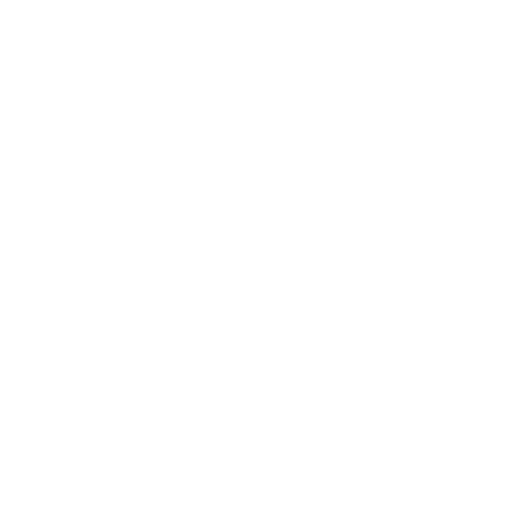
t = 0.00 s
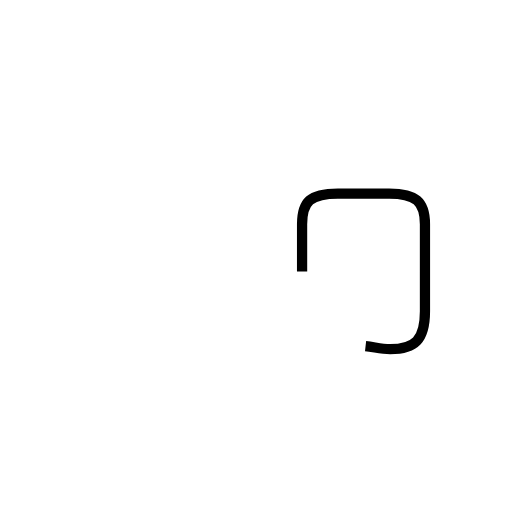
t = 1.12 s
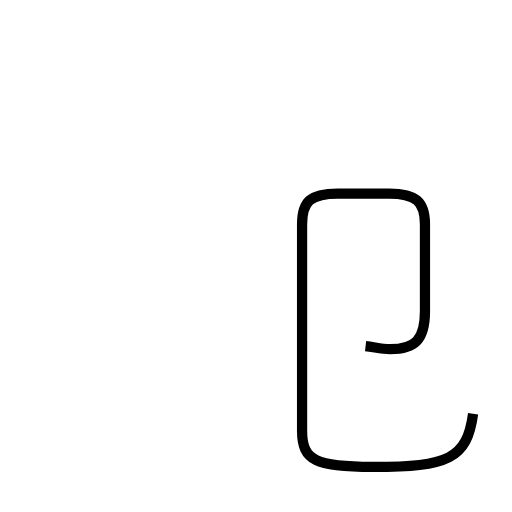
t = 2.23 s
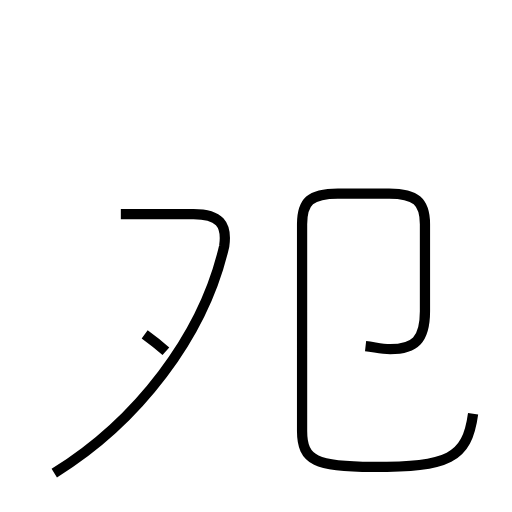
t = 3.53 s
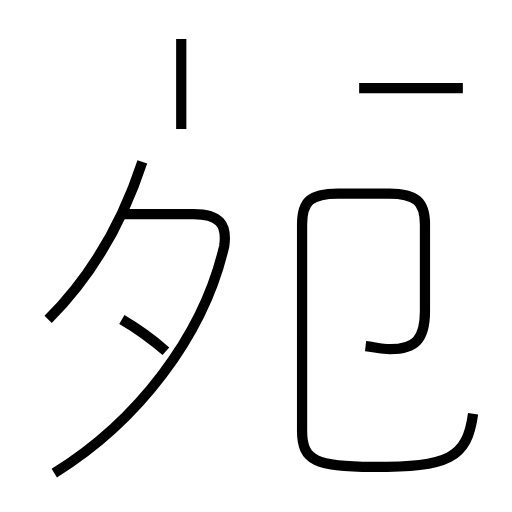
t = 4.72 s
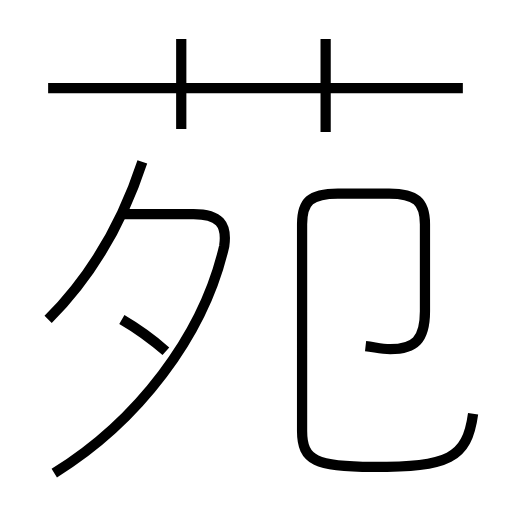
t = 5.91 s

The animated SVG that drew these frames (rendered in a browser with its animation timeline set to each time). Animation: 7 SMIL elements (animate=7); one cycle of 5.91 s.

<?xml version='1.0' encoding='utf-8'?>
<svg viewBox="0.0 -6.0 50.0 50.0" version="1.1" xmlns="http://www.w3.org/2000/svg"><rect x="-1000" y="-1000" width="2000" height="2000" stroke="white" fill="white" /><g style="fill:none;stroke:#000000;stroke-width:1"><path d="M 35.7 -10.2 C 36.6 -10.1 37.2 -9.9 38.1 -9.9 C 40.5 -9.9 41.5 -10.8 41.5 -13.6 L 41.5 -22.1 C 41.5 -24.3 40.6 -25.1 38.0 -25.1 L 33.0 -25.1 C 30.3 -25.1 29.5 -24.3 29.5 -22.1 L 29.5 -1.9 C 29.5 1.0 30.9 1.6 36.4 1.6 C 43.8 1.6 45.6 0.8 46.2 -3.6 " transform="translate(0.0 38.0)" stroke-dasharray="74.41099793466935" stroke-dashoffset="74.41099793466935"><animate attributeName="stroke-dashoffset" from="74.41099793466935" to="0" dur="2.2323299380400807s" begin="0s" fill="freeze" /></path><path d="M 5.3 2.2 C 13.4 -2.8 19.9 -11.2 21.9 -20.0 C 22.2 -22.1 21.4 -23.1 18.9 -23.1 L 11.8 -23.1 " transform="translate(0.0 38.0)" stroke-dasharray="40.71712961923966" stroke-dashoffset="40.71712961923966"><animate attributeName="stroke-dashoffset" from="40.71712961923966" to="0" dur="1.2215138885771897s" begin="2.2323299380400807s" fill="freeze" /></path><path d="M 16.2 -9.7 C 14.6 -11.1 13.1 -12.1 11.9 -12.8 " transform="translate(0.0 38.0)" stroke-dasharray="5.308981441384827" stroke-dashoffset="5.308981441384827"><animate attributeName="stroke-dashoffset" from="5.308981441384827" to="0" dur="0.1592694432415448s" begin="3.4538438266172706s" fill="freeze" /></path><path d="M 4.7 -12.8 C 8.7 -16.8 11.9 -22.1 13.9 -28.2 " transform="translate(0.0 38.0)" stroke-dasharray="18.102115924453766" stroke-dashoffset="18.102115924453766"><animate attributeName="stroke-dashoffset" from="18.102115924453766" to="0" dur="0.543063477733613s" begin="3.6131132698588155s" fill="freeze" /></path><path d="M 17.7 -31.4 L 17.7 -40.2 " transform="translate(0.0 38.0)" stroke-dasharray="8.800000000000004" stroke-dashoffset="8.800000000000004"><animate attributeName="stroke-dashoffset" from="8.800000000000004" to="0" dur="0.2640000000000001s" begin="4.156176747592428s" fill="freeze" /></path><path d="M 45.2 -35.4 L 4.7 -35.4 " transform="translate(0.0 38.0)" stroke-dasharray="40.5" stroke-dashoffset="40.5"><animate attributeName="stroke-dashoffset" from="40.5" to="0" dur="1.2149999999999999s" begin="4.4201767475924285s" fill="freeze" /></path><path d="M 31.8 -31.1 L 31.8 -40.2" transform="translate(0.0 38.0)" stroke-dasharray="9.100000000000001" stroke-dashoffset="9.100000000000001"><animate attributeName="stroke-dashoffset" from="9.100000000000001" to="0" dur="0.273s" begin="5.635176747592428s" fill="freeze" /></path></g></svg>
